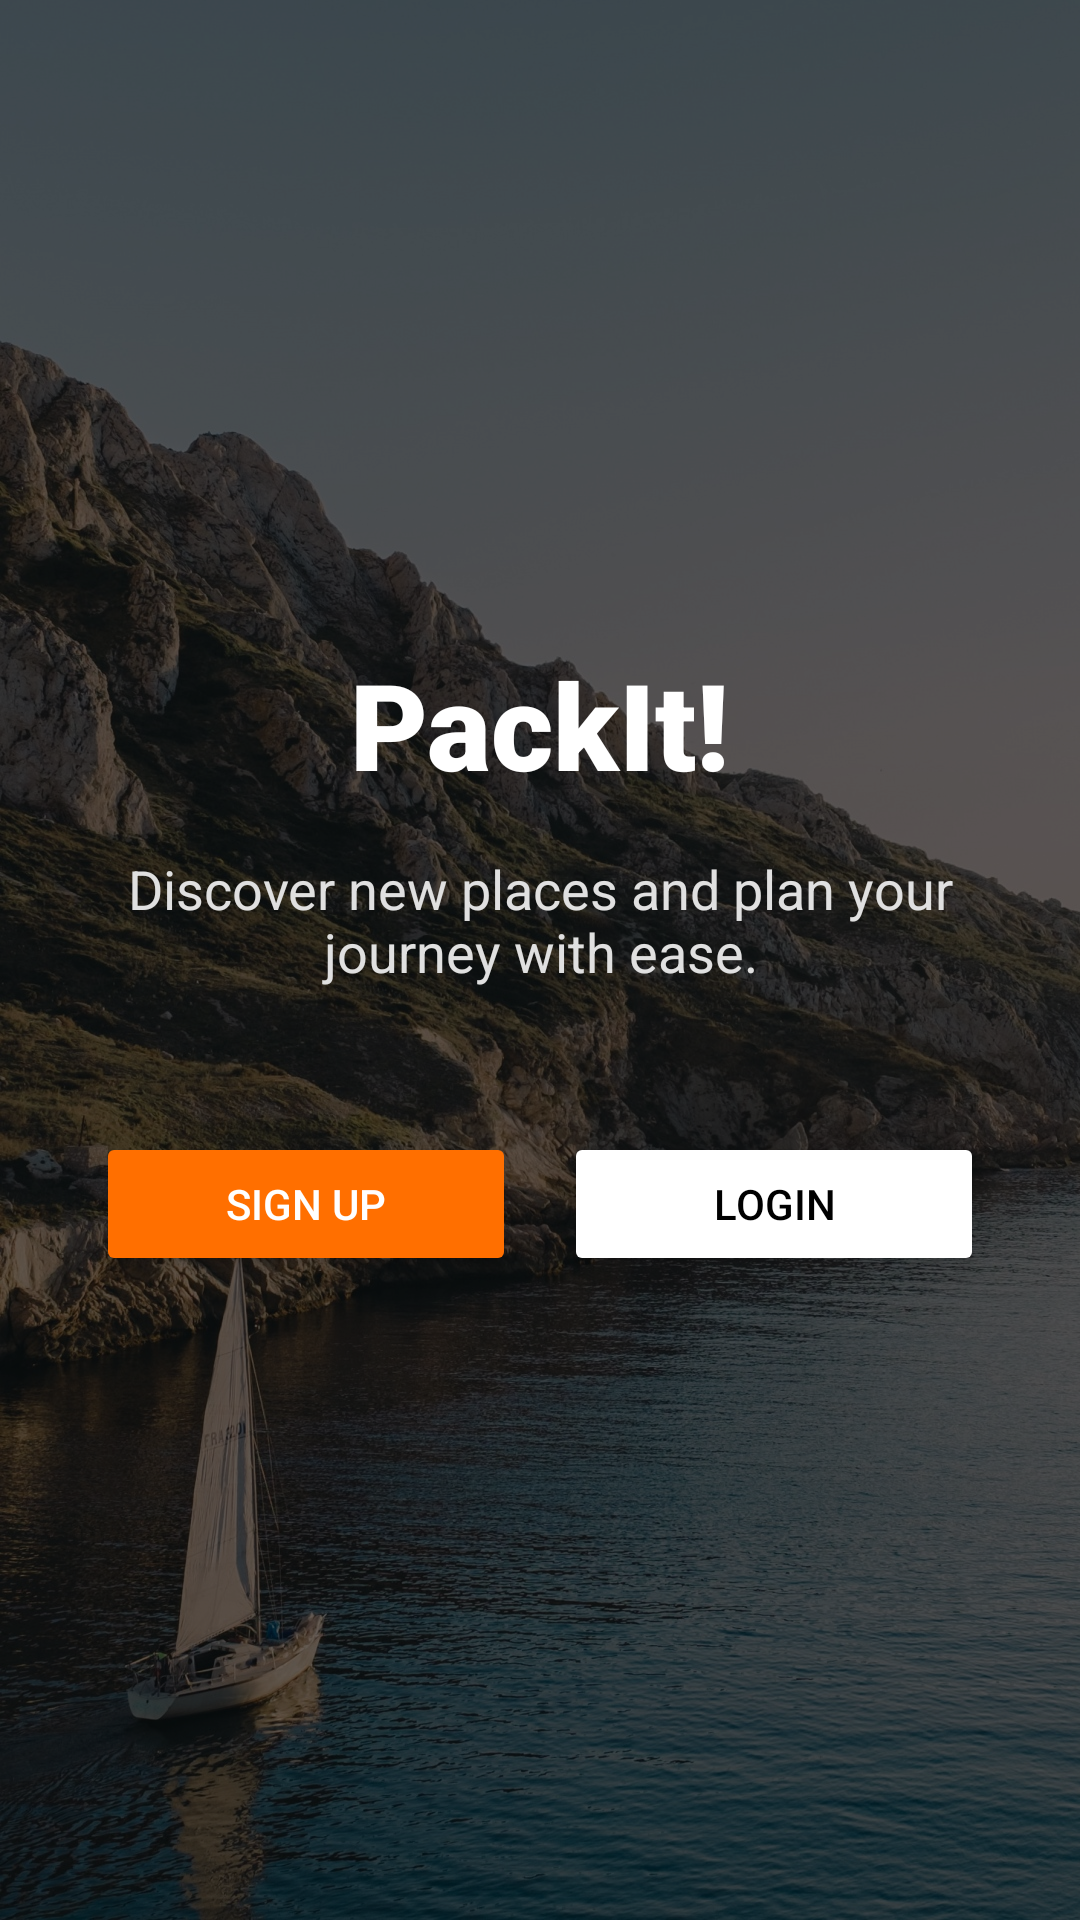

Layout XML and referenced resources for this Android screen:
<!-- AndroidManifest.xml: application theme Theme.Blm -->
<!-- res/layout/activity_landing.xml -->
<?xml version="1.0" encoding="utf-8"?>
<androidx.constraintlayout.widget.ConstraintLayout
    xmlns:android="http://schemas.android.com/apk/res/android"
    xmlns:app="http://schemas.android.com/apk/res-auto"
    android:layout_width="match_parent"
    android:layout_height="match_parent">

    <ImageView
        android:id="@+id/backgroundImage"
        android:layout_width="match_parent"
        android:layout_height="match_parent"
        android:scaleType="centerCrop"
        android:src="@drawable/bg2"
        app:layout_constraintBottom_toBottomOf="parent"
        app:layout_constraintEnd_toEndOf="parent"
        app:layout_constraintStart_toStartOf="parent"
        app:layout_constraintTop_toTopOf="parent" />

    <View
        android:layout_width="match_parent"
        android:layout_height="match_parent"
        android:background="#99000000" />

    <LinearLayout
        android:layout_width="match_parent"
        android:layout_height="wrap_content"
        android:orientation="vertical"
        android:gravity="center"
        android:padding="32dp"
        app:layout_constraintBottom_toBottomOf="parent"
        app:layout_constraintTop_toTopOf="parent">

        <TextView
            android:id="@+id/tvTitle"
            android:layout_width="wrap_content"
            android:layout_height="wrap_content"
            android:text="PackIt!"
            android:textColor="#FFFFFF"
            android:textSize="40sp"
            android:textStyle="bold"
            android:fontFamily="sans-serif-black"
            android:layout_marginBottom="16dp"/>

        <TextView
            android:id="@+id/tvDescription"
            android:layout_width="wrap_content"
            android:layout_height="wrap_content"
            android:text="Discover new places and plan your journey with ease."
            android:textColor="#E0E0E0"
            android:textSize="18sp"
            android:textAlignment="center"
            android:layout_marginBottom="48dp"/>

        <LinearLayout
            android:layout_width="match_parent"
            android:layout_height="wrap_content"
            android:orientation="horizontal"
            android:gravity="center"
            android:weightSum="2">

            <Button
                android:id="@+id/btnSignUp"
                android:layout_width="0dp"
                android:layout_height="wrap_content"
                android:layout_weight="1"
                android:text="Sign Up"
                android:layout_marginEnd="8dp"
                android:backgroundTint="#FF6F00"
                android:textColor="#FFFFFF"/>

            <Button
                android:id="@+id/btnLogin"
                android:layout_width="0dp"
                android:layout_height="wrap_content"
                android:layout_weight="1"
                android:text="Login"
                android:layout_marginStart="8dp"
                android:backgroundTint="#FFFFFF"
                android:textColor="#000000"/>
        </LinearLayout>

    </LinearLayout>

</androidx.constraintlayout.widget.ConstraintLayout>
<!-- resources referenced by this layout -->
<resources>
  <!-- drawable bg2: jpg bitmap (drawable, 654356 bytes) -->
  <style name="Theme.Blm" parent="Theme.MaterialComponents.DayNight.NoActionBar">
          
          
      </style>
</resources>
